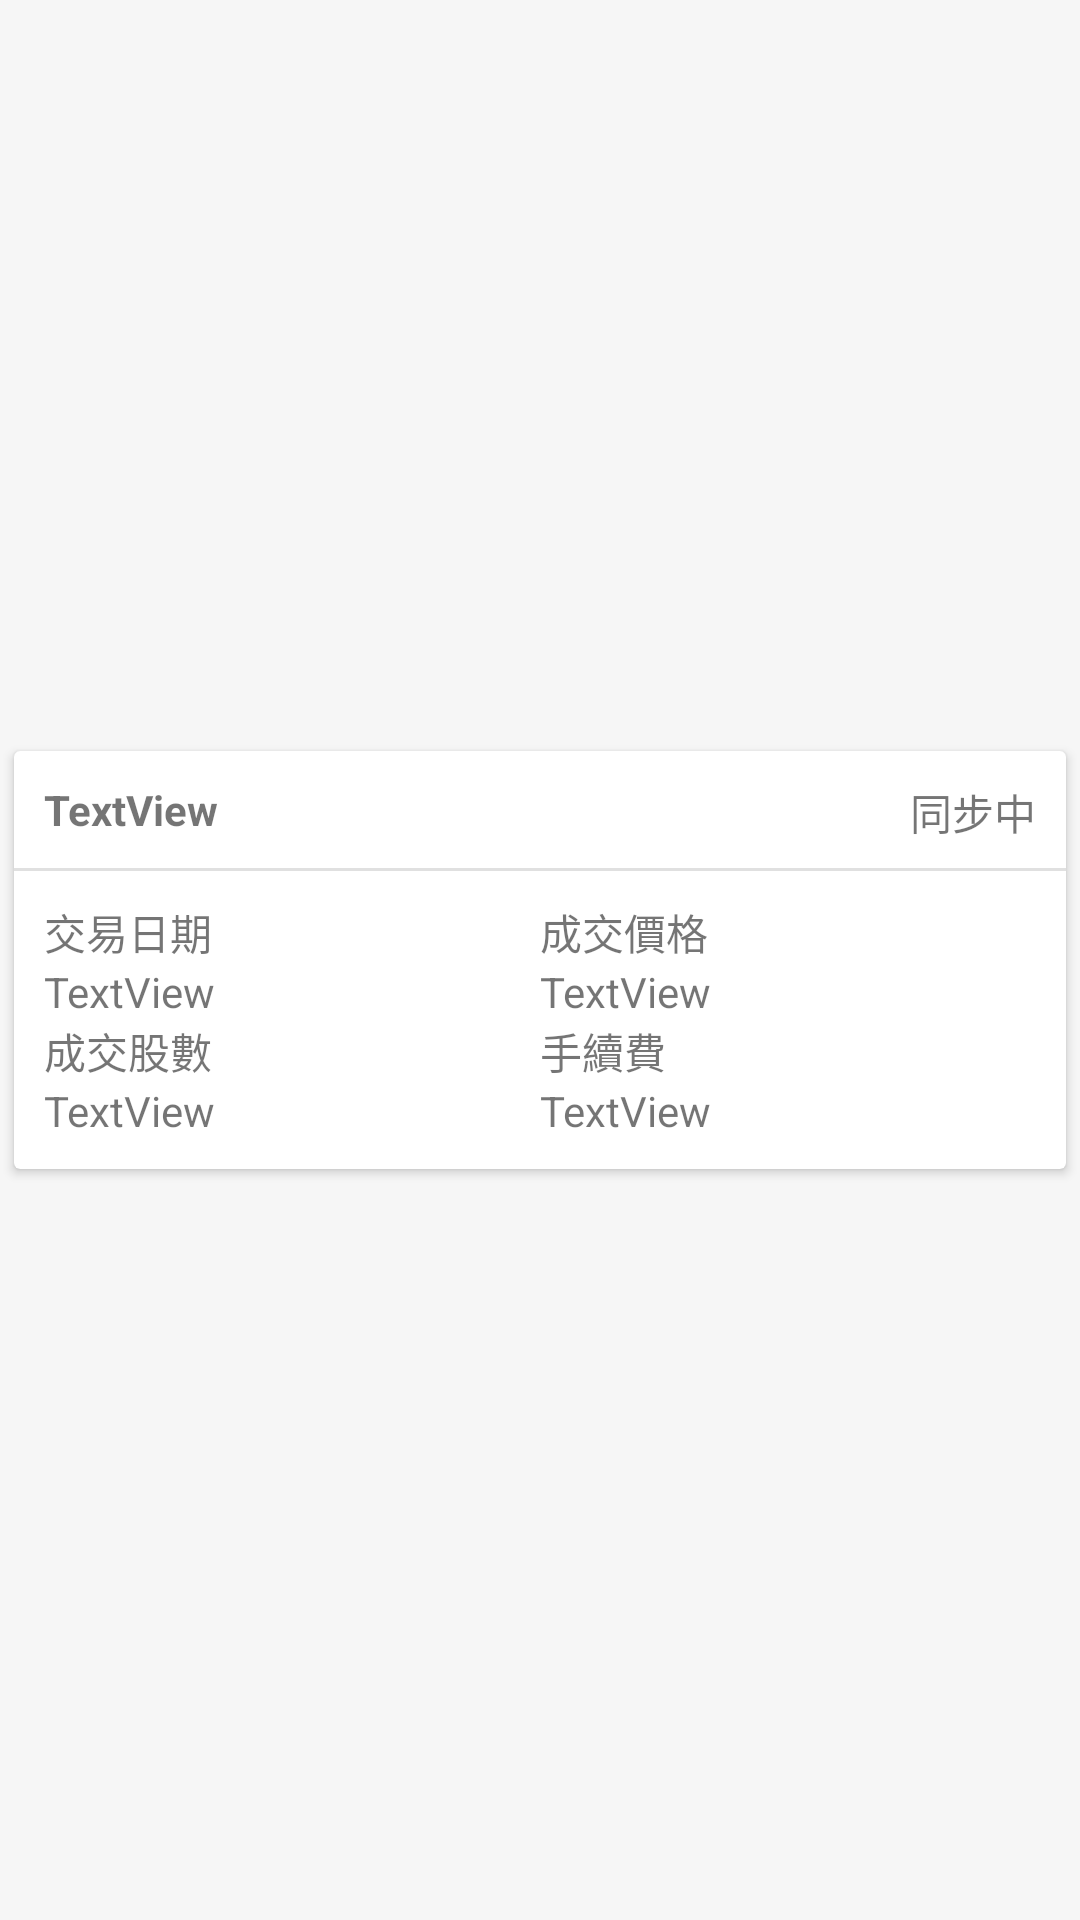

Produce the Android XML layout that renders to this screen, including the resource entries it uses.
<!-- AndroidManifest.xml: application theme Theme.StockManager -->
<!-- res/layout/fragment_holding_item.xml -->
<?xml version="1.0" encoding="utf-8"?>
<androidx.constraintlayout.widget.ConstraintLayout xmlns:android="http://schemas.android.com/apk/res/android"
    xmlns:app="http://schemas.android.com/apk/res-auto"
    xmlns:tools="http://schemas.android.com/tools"
    android:id="@+id/ConstraintLayout1"
    android:layout_width="match_parent"
    android:layout_height="wrap_content">

    <androidx.cardview.widget.CardView
        android:id="@+id/cardView"
        android:layout_width="0dp"
        android:layout_height="wrap_content"
        app:layout_constraintBottom_toBottomOf="parent"
        app:layout_constraintEnd_toEndOf="parent"
        app:layout_constraintStart_toStartOf="parent"
        app:layout_constraintTop_toTopOf="parent"
        android:layout_marginStart="@dimen/card_margin"
        android:layout_marginEnd="@dimen/card_margin"
        app:cardElevation="@dimen/card_margin"
        app:cardUseCompatPadding="true"
        android:foreground="?android:attr/selectableItemBackground"
        android:clickable="true"
        >

        <androidx.constraintlayout.widget.ConstraintLayout
            android:layout_width="match_parent"
            android:layout_height="match_parent"
            app:layout_constraintBottom_toBottomOf="@+id/textView3"
            app:layout_constraintTop_toBottomOf="@+id/textView3">

            <androidx.constraintlayout.widget.ConstraintLayout
                android:id="@+id/constraintLayout6"
                android:layout_width="0dp"
                android:layout_height="wrap_content"
                android:layout_margin="@dimen/card_padding"
                app:layout_constraintEnd_toEndOf="parent"
                app:layout_constraintStart_toStartOf="parent"
                app:layout_constraintTop_toTopOf="parent">

                <TextView
                    android:id="@+id/stock_id"
                    android:layout_width="wrap_content"
                    android:layout_height="wrap_content"
                    android:gravity="center_vertical"
                    android:text="TextView"
                    android:textStyle="bold"
                    app:layout_constraintBottom_toBottomOf="parent"
                    app:layout_constraintStart_toStartOf="parent"
                    app:layout_constraintTop_toTopOf="parent" />

                <ImageView
                    android:id="@+id/calc_img"
                    android:layout_width="wrap_content"
                    android:layout_height="wrap_content"
                    app:layout_constraintBottom_toBottomOf="parent"
                    app:layout_constraintEnd_toEndOf="parent"
                    app:layout_constraintTop_toTopOf="parent" />

                <TextView
                    android:id="@+id/calc"
                    android:layout_width="wrap_content"
                    android:layout_height="0dp"
                    android:gravity="center_vertical"
                    android:text="@string/syncing"
                    app:layout_constraintBottom_toBottomOf="parent"
                    app:layout_constraintEnd_toStartOf="@+id/calc_img"
                    app:layout_constraintTop_toTopOf="parent" />
            </androidx.constraintlayout.widget.ConstraintLayout>

            <View
                android:id="@+id/divider"
                android:layout_width="0dp"
                android:layout_height="1dp"
                android:layout_marginTop="10dp"
                android:background="?android:attr/listDivider"
                app:layout_constraintEnd_toEndOf="parent"
                app:layout_constraintStart_toStartOf="parent"
                app:layout_constraintTop_toBottomOf="@+id/constraintLayout6" />

            <androidx.constraintlayout.widget.ConstraintLayout
                android:id="@+id/constraintLayout5"
                android:layout_width="match_parent"
                android:layout_height="wrap_content"
                android:layout_margin="@dimen/card_padding"
                app:layout_constraintBottom_toBottomOf="parent"
                app:layout_constraintEnd_toEndOf="parent"
                app:layout_constraintStart_toStartOf="parent"
                app:layout_constraintTop_toBottomOf="@+id/divider">


                <TextView
                    android:id="@+id/textView11"
                    android:layout_width="0dp"
                    android:layout_height="wrap_content"
                    android:text="@string/trans_date"
                    tools:layout_editor_absoluteX="89dp"
                    tools:layout_editor_absoluteY="21dp" />

                <TextView
                    android:id="@+id/trans_date"
                    android:layout_width="0dp"
                    android:layout_height="wrap_content"
                    android:text="TextView"
                    tools:layout_editor_absoluteX="116dp"
                    tools:layout_editor_absoluteY="60dp" />

                <TextView
                    android:id="@+id/textView12"
                    android:layout_width="0dp"
                    android:layout_height="wrap_content"
                    android:text="@string/trans_stock_price"
                    tools:layout_editor_absoluteX="58dp"
                    tools:layout_editor_absoluteY="21dp" />

                <TextView
                    android:id="@+id/stock_price"
                    android:layout_width="0dp"
                    android:layout_height="wrap_content"
                    android:text="TextView"
                    tools:layout_editor_absoluteX="174dp"
                    tools:layout_editor_absoluteY="60dp" />

                <TextView
                    android:id="@+id/textView18"
                    android:layout_width="0dp"
                    android:layout_height="wrap_content"
                    android:text="@string/trans_stock_amount"
                    tools:layout_editor_absoluteX="174dp"
                    tools:layout_editor_absoluteY="60dp" />

                <TextView
                    android:id="@+id/stock_amount"
                    android:layout_width="0dp"
                    android:layout_height="wrap_content"
                    android:text="TextView"
                    tools:layout_editor_absoluteX="174dp"
                    tools:layout_editor_absoluteY="60dp" />

                <TextView
                    android:id="@+id/textView17"
                    android:layout_width="0dp"
                    android:layout_height="wrap_content"
                    android:text="@string/trans_stock_fee"
                    tools:layout_editor_absoluteX="174dp"
                    tools:layout_editor_absoluteY="60dp" />

                <TextView
                    android:id="@+id/stock_fee"
                    android:layout_width="0dp"
                    android:layout_height="wrap_content"
                    android:text="TextView"
                    tools:layout_editor_absoluteX="174dp"
                    tools:layout_editor_absoluteY="60dp" />

                <androidx.constraintlayout.helper.widget.Flow
                    android:id="@+id/flow"
                    android:layout_width="0dp"
                    android:layout_height="wrap_content"
                    android:orientation="horizontal"
                    app:constraint_referenced_ids="textView11,textView12,trans_date,stock_price,textView18,textView17,stock_amount,stock_fee"
                    app:flow_horizontalAlign="start"
                    app:flow_horizontalBias="0.5"
                    app:flow_horizontalStyle="spread"
                    app:flow_maxElementsWrap="2"
                    app:flow_wrapMode="chain"
                    app:layout_constraintBottom_toBottomOf="parent"
                    app:layout_constraintEnd_toEndOf="parent"
                    app:layout_constraintStart_toStartOf="parent"
                    app:layout_constraintTop_toTopOf="parent" />

            </androidx.constraintlayout.widget.ConstraintLayout>

        </androidx.constraintlayout.widget.ConstraintLayout>

    </androidx.cardview.widget.CardView>


</androidx.constraintlayout.widget.ConstraintLayout>
<!-- resources referenced by this layout -->
<resources>
  <dimen name="card_margin">2dp</dimen>
  <dimen name="card_padding">10dp</dimen>
  <string name="syncing">同步中</string>
  <string name="trans_date">交易日期</string>
  <string name="trans_stock_amount">成交股數</string>
  <string name="trans_stock_fee">手續費</string>
  <string name="trans_stock_price">成交價格</string>
  <style name="Theme.StockManager" parent="Theme.MaterialComponents.Light.DarkActionBar">
          
          <item name="colorPrimary">@color/main_m</item>
          <item name="colorPrimaryVariant">@color/main_l</item>
          <item name="colorOnPrimary">@color/white</item>
          
          <item name="colorSecondary">@color/sub_m</item>
          <item name="colorSecondaryVariant">@color/sub_l</item>
          <item name="colorOnSecondary">@color/black</item>
          
          <item name="android:statusBarColor" tools:targetApi="l">@color/transparent</item>
          <item name="android:navigationBarColor" tools:targetApi="l">@color/bg_1</item>
          <item name="android:windowLightNavigationBar" tools:targetApi="o_mr1">true</item>
          <item name="android:windowOptOutEdgeToEdgeEnforcement" tools:targetApi="35">true</item>
          
          <item name="android:windowAnimationStyle">@null</item>
          <item name="android:windowBackground">@color/bg_1</item>
      </style>
  <color name="main_m">#1976d2</color>
  <color name="main_l">#004ba0</color>
  <color name="white">#FFFFFFFF</color>
  <color name="sub_m">#ffc107</color>
  <color name="sub_l">#c68400</color>
  <color name="black">#FF000000</color>
  <color name="transparent">#00000000</color>
  <color name="bg_1">#F6F6F6</color>
</resources>
